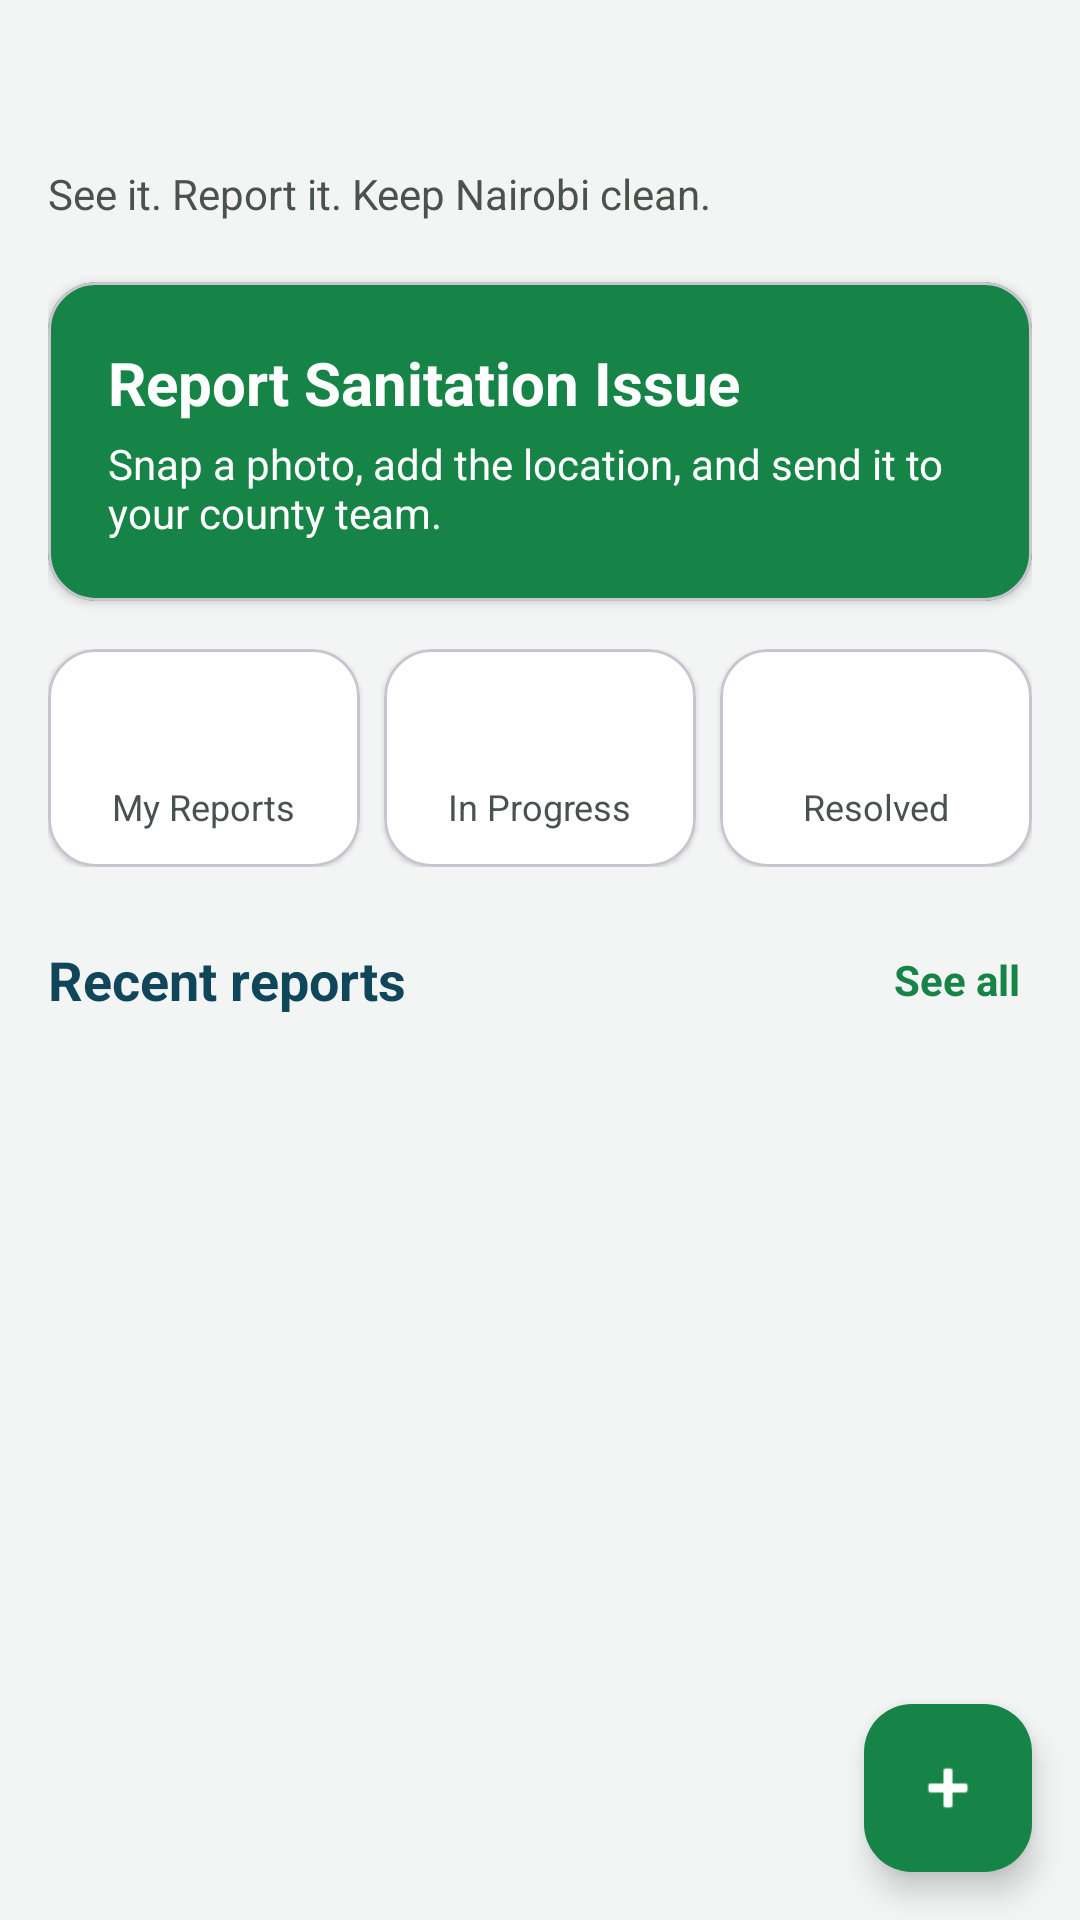

Produce the Android XML layout that renders to this screen, including the resource entries it uses.
<!-- AndroidManifest.xml: application theme Theme.CleanCityReporter -->
<!-- res/layout/fragment_resident_home.xml -->
<?xml version="1.0" encoding="utf-8"?>
<FrameLayout xmlns:android="http://schemas.android.com/apk/res/android"
    xmlns:app="http://schemas.android.com/apk/res-auto"
    android:layout_width="match_parent"
    android:layout_height="match_parent"
    android:background="@color/neutral">

    <ScrollView
        android:layout_width="match_parent"
        android:layout_height="match_parent"
        android:clipToPadding="false"
        android:fillViewport="true">

        <LinearLayout
            android:layout_width="match_parent"
            android:layout_height="wrap_content"
            android:orientation="vertical"
            android:padding="16dp"
            android:paddingBottom="80dp">

            
            <TextView
                android:id="@+id/tvGreeting"
                android:layout_width="wrap_content"
                android:layout_height="wrap_content"
                android:textColor="@color/secondary"
                android:textSize="26sp"
                android:textStyle="bold" />

            <TextView
                android:layout_width="wrap_content"
                android:layout_height="wrap_content"
                android:layout_marginTop="4dp"
                android:text="See it. Report it. Keep Nairobi clean."
                android:textColor="#4A524E" />

            
            <com.google.android.material.card.MaterialCardView
                android:id="@+id/cardReport"
                android:layout_width="match_parent"
                android:layout_height="wrap_content"
                android:layout_marginTop="20dp"
                android:clickable="true"
                android:focusable="true"
                app:cardBackgroundColor="@color/primary"
                app:cardCornerRadius="16dp"
                app:cardElevation="2dp">

                <LinearLayout
                    android:layout_width="match_parent"
                    android:layout_height="wrap_content"
                    android:minHeight="48dp"
                    android:orientation="vertical"
                    android:padding="20dp">

                    <TextView
                        android:layout_width="wrap_content"
                        android:layout_height="wrap_content"
                        android:text="Report Sanitation Issue"
                        android:textColor="@android:color/white"
                        android:textSize="20sp"
                        android:textStyle="bold" />

                    <TextView
                        android:layout_width="wrap_content"
                        android:layout_height="wrap_content"
                        android:layout_marginTop="4dp"
                        android:text="Snap a photo, add the location, and send it to your county team."
                        android:textColor="@android:color/white" />
                </LinearLayout>
            </com.google.android.material.card.MaterialCardView>

            
            <LinearLayout
                android:layout_width="match_parent"
                android:layout_height="wrap_content"
                android:layout_marginTop="16dp"
                android:orientation="horizontal">

                <com.google.android.material.card.MaterialCardView
                    android:layout_width="0dp"
                    android:layout_height="wrap_content"
                    android:layout_weight="1"
                    app:cardBackgroundColor="@android:color/white"
                    app:cardCornerRadius="16dp"
                    app:cardElevation="1dp">

                    <LinearLayout
                        android:layout_width="match_parent"
                        android:layout_height="wrap_content"
                        android:gravity="center"
                        android:orientation="vertical"
                        android:padding="12dp">

                        <TextView
                            android:id="@+id/tvCountTotal"
                            android:layout_width="wrap_content"
                            android:layout_height="wrap_content"
                            android:textColor="@color/secondary"
                            android:textSize="24sp"
                            android:textStyle="bold" />

                        <TextView
                            android:layout_width="wrap_content"
                            android:layout_height="wrap_content"
                            android:text="My Reports"
                            android:textColor="#4A524E"
                            android:textSize="12sp" />
                    </LinearLayout>
                </com.google.android.material.card.MaterialCardView>

                <com.google.android.material.card.MaterialCardView
                    android:layout_width="0dp"
                    android:layout_height="wrap_content"
                    android:layout_marginStart="8dp"
                    android:layout_weight="1"
                    app:cardBackgroundColor="@android:color/white"
                    app:cardCornerRadius="16dp"
                    app:cardElevation="1dp">

                    <LinearLayout
                        android:layout_width="match_parent"
                        android:layout_height="wrap_content"
                        android:gravity="center"
                        android:orientation="vertical"
                        android:padding="12dp">

                        <TextView
                            android:id="@+id/tvCountInProgress"
                            android:layout_width="wrap_content"
                            android:layout_height="wrap_content"
                            android:textColor="#E67E22"
                            android:textSize="24sp"
                            android:textStyle="bold" />

                        <TextView
                            android:layout_width="wrap_content"
                            android:layout_height="wrap_content"
                            android:text="In Progress"
                            android:textColor="#4A524E"
                            android:textSize="12sp" />
                    </LinearLayout>
                </com.google.android.material.card.MaterialCardView>

                <com.google.android.material.card.MaterialCardView
                    android:layout_width="0dp"
                    android:layout_height="wrap_content"
                    android:layout_marginStart="8dp"
                    android:layout_weight="1"
                    app:cardBackgroundColor="@android:color/white"
                    app:cardCornerRadius="16dp"
                    app:cardElevation="1dp">

                    <LinearLayout
                        android:layout_width="match_parent"
                        android:layout_height="wrap_content"
                        android:gravity="center"
                        android:orientation="vertical"
                        android:padding="12dp">

                        <TextView
                            android:id="@+id/tvCountResolved"
                            android:layout_width="wrap_content"
                            android:layout_height="wrap_content"
                            android:textColor="@color/primary"
                            android:textSize="24sp"
                            android:textStyle="bold" />

                        <TextView
                            android:layout_width="wrap_content"
                            android:layout_height="wrap_content"
                            android:text="Resolved"
                            android:textColor="#4A524E"
                            android:textSize="12sp" />
                    </LinearLayout>
                </com.google.android.material.card.MaterialCardView>
            </LinearLayout>

            
            <LinearLayout
                android:layout_width="match_parent"
                android:layout_height="wrap_content"
                android:layout_marginTop="24dp"
                android:gravity="center_vertical"
                android:orientation="horizontal">

                <TextView
                    android:layout_width="0dp"
                    android:layout_height="wrap_content"
                    android:layout_weight="1"
                    android:text="Recent reports"
                    android:textColor="@color/secondary"
                    android:textSize="18sp"
                    android:textStyle="bold" />

                <TextView
                    android:id="@+id/tvSeeAll"
                    android:layout_width="wrap_content"
                    android:layout_height="wrap_content"
                    android:padding="4dp"
                    android:text="See all"
                    android:textColor="@color/primary"
                    android:textSize="14sp"
                    android:textStyle="bold" />
            </LinearLayout>

            <TextView
                android:id="@+id/tvRecentEmpty"
                android:layout_width="match_parent"
                android:layout_height="wrap_content"
                android:layout_marginTop="8dp"
                android:background="@android:color/white"
                android:padding="16dp"
                android:text="No reports yet. Tap the green card above to submit your first one."
                android:textColor="#4A524E"
                android:visibility="gone" />

            <androidx.recyclerview.widget.RecyclerView
                android:id="@+id/recyclerRecentReports"
                android:layout_width="match_parent"
                android:layout_height="wrap_content"
                android:layout_marginTop="8dp"
                android:nestedScrollingEnabled="false" />
        </LinearLayout>
    </ScrollView>

    <com.google.android.material.floatingactionbutton.FloatingActionButton
        android:id="@+id/fabReport"
        android:layout_width="wrap_content"
        android:layout_height="wrap_content"
        android:layout_gravity="bottom|end"
        android:layout_margin="16dp"
        android:contentDescription="Report Sanitation Issue"
        app:backgroundTint="@color/primary"
        app:srcCompat="@android:drawable/ic_input_add"
        app:tint="@android:color/white" />

</FrameLayout>
<!-- resources referenced by this layout -->
<resources>
  <color name="neutral">#F2F5F3</color>
  <color name="primary">#168447</color>
  <color name="secondary">#10465A</color>
  <style name="Theme.CleanCityReporter" parent="Base.Theme.CleanCityReporter" />
  <style name="Base.Theme.CleanCityReporter" parent="Theme.Material3.DayNight.NoActionBar">
          <item name="colorPrimary">@color/primary</item>
          <item name="colorOnPrimary">@android:color/white</item>
          <item name="colorSecondary">@color/secondary</item>
          <item name="colorOnSecondary">@android:color/white</item>
          <item name="colorTertiary">@color/tertiary</item>
          <item name="colorOnTertiary">@android:color/white</item>
      </style>
  <color name="tertiary">#0D6EFD</color>
</resources>
